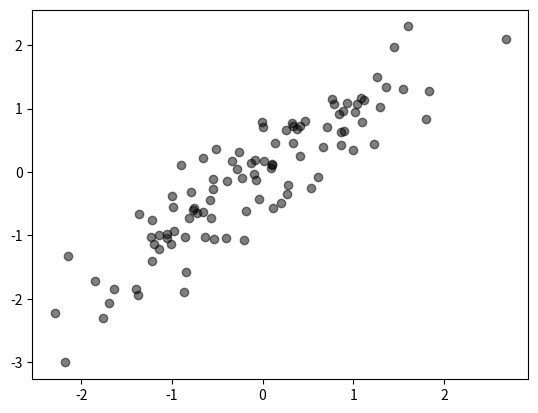

This figure's Python source:
import numpy as np
from matplotlib import pyplot as plt

mean = [0, 0]
cov = [[1, 0.9],
       [0.9, 1]]

rng = np.random.default_rng()
X, Y = rng.multivariate_normal(mean, cov, 100).T
plt.plot(X, Y, 'ko', alpha=0.5)
plt.show()
